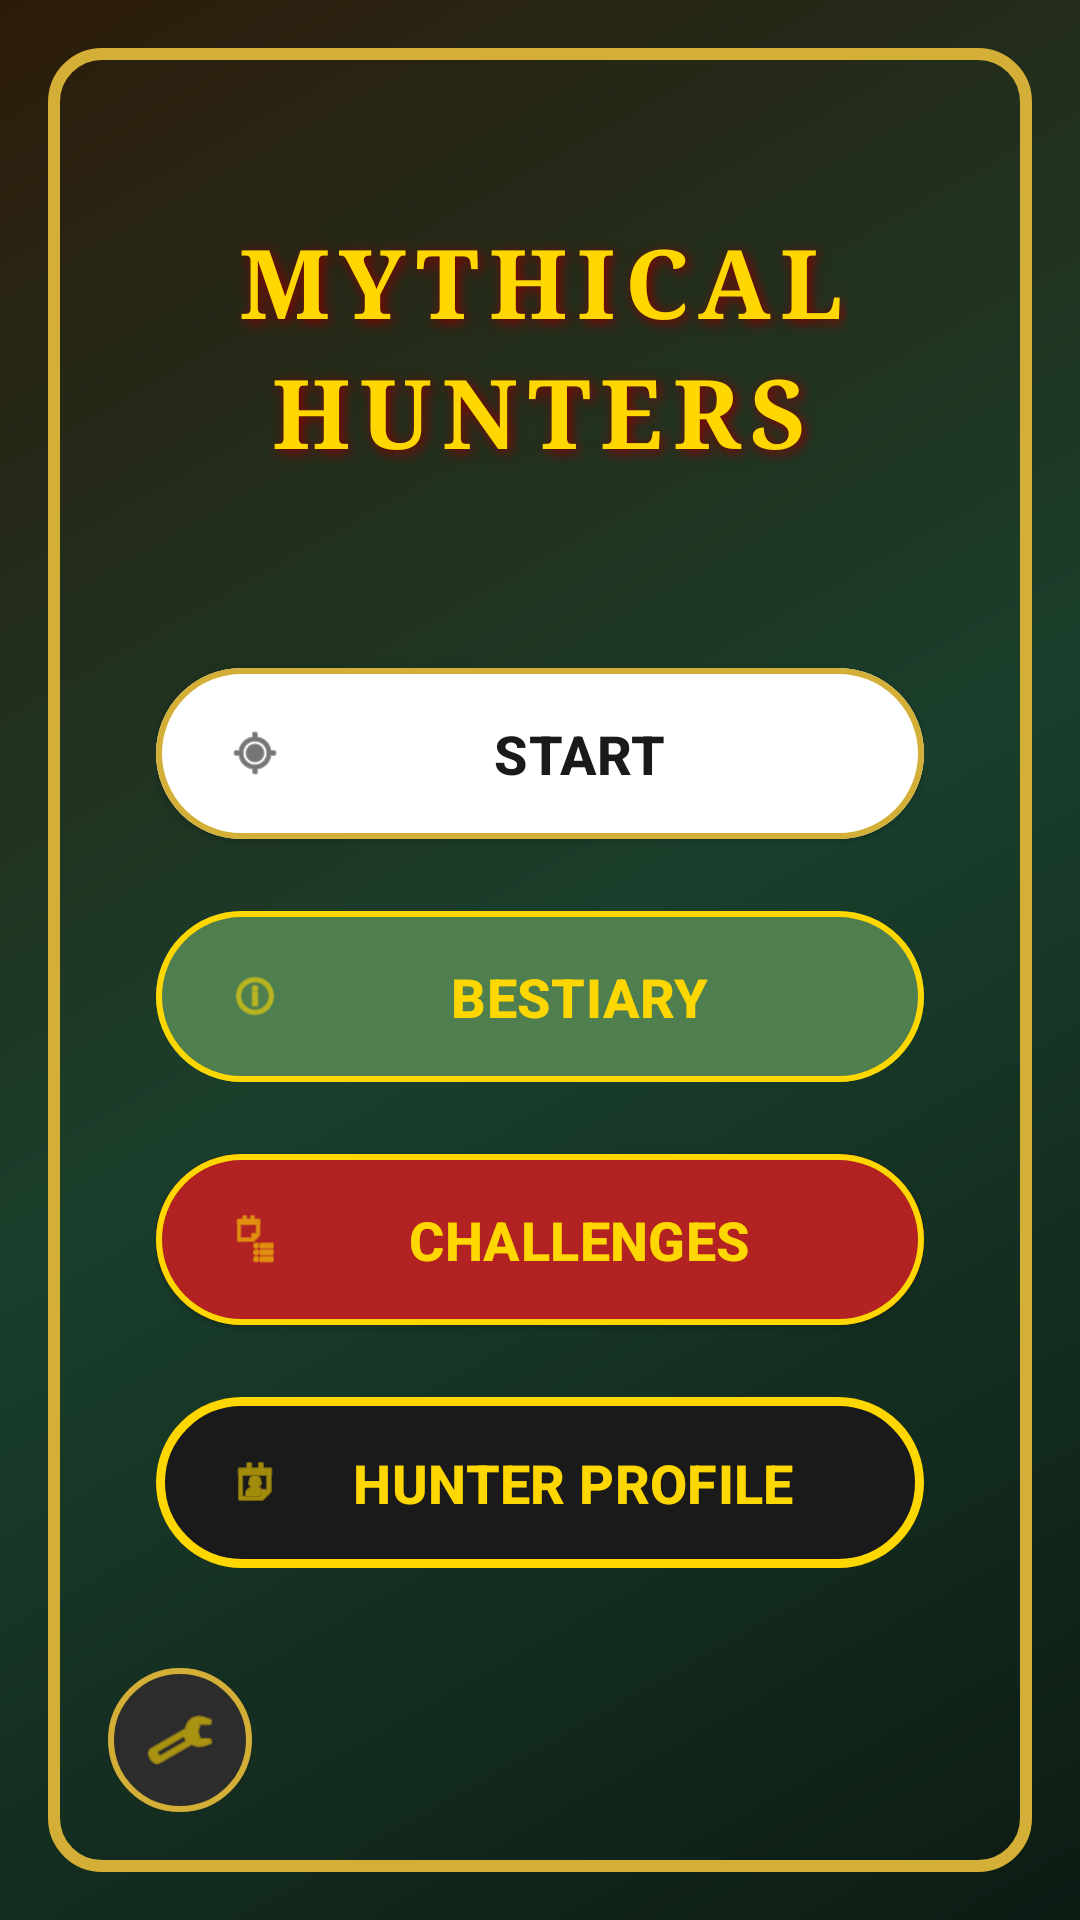

Reconstruct the res/layout file that produces this screen, plus the resources it refers to.
<!-- AndroidManifest.xml: application theme Theme.HuntersGame -->
<!-- res/layout/activity_main.xml -->
<?xml version="1.0" encoding="utf-8"?>
<LinearLayout xmlns:android="http://schemas.android.com/apk/res/android"
    xmlns:app="http://schemas.android.com/apk/res-auto"
    android:layout_width="match_parent"
    android:layout_height="match_parent"
    android:orientation="vertical"
    android:gravity="center"
    android:background="@drawable/bulgarian_forest_gradient"
    android:padding="16dp">

    <FrameLayout
        android:layout_width="match_parent"
        android:layout_height="match_parent"
        android:background="@drawable/border_frame">

        <RelativeLayout
            android:layout_width="match_parent"
            android:layout_height="match_parent">

            <ScrollView
                android:layout_width="match_parent"
                android:layout_height="match_parent"
                android:fillViewport="true"
                android:padding="8dp">

                <LinearLayout
                    android:layout_width="match_parent"
                    android:layout_height="wrap_content"
                    android:orientation="vertical"
                    android:gravity="center"
                    android:padding="24dp">

                    <LinearLayout
                        android:layout_width="match_parent"
                        android:layout_height="wrap_content"
                        android:orientation="vertical"
                        android:gravity="center"
                        android:layout_marginTop="20dp"
                        android:layout_marginBottom="60dp">

                        <TextView
                            android:layout_width="wrap_content"
                            android:layout_height="wrap_content"
                            android:fontFamily="serif"
                            android:gravity="center"
                            android:letterSpacing="0.1"
                            android:shadowColor="#8B0000"
                            android:shadowDx="3"
                            android:shadowDy="3"
                            android:shadowRadius="10"
                            android:text="MYTHICAL"
                            android:textColor="#FFD700"
                            android:textSize="32sp"
                            android:textStyle="bold" />

                        <TextView
                            android:layout_width="wrap_content"
                            android:layout_height="wrap_content"
                            android:fontFamily="serif"
                            android:gravity="center"
                            android:letterSpacing="0.1"
                            android:shadowColor="#8B0000"
                            android:shadowDx="3"
                            android:shadowDy="3"
                            android:shadowRadius="10"
                            android:text="HUNTERS"
                            android:textColor="#FFD700"
                            android:textSize="32sp"
                            android:textStyle="bold" />

                    </LinearLayout>

                    <com.google.android.material.button.MaterialButton
                        android:id="@+id/btn_map"
                        style="@style/Widget.Material3.Button.ElevatedButton"
                        android:layout_width="match_parent"
                        android:layout_height="65dp"
                        android:layout_marginBottom="16dp"
                        android:text="START"
                        android:textColor="#1A1A1A"
                        android:textSize="18sp"
                        android:textStyle="bold"
                        app:backgroundTint="#FFFFFF"
                        app:icon="@android:drawable/ic_menu_mylocation"
                        app:iconGravity="start"
                        app:iconTint="#1A1A1A"
                        app:strokeColor="#D4AF37"
                        app:strokeWidth="2dp" />

                    <com.google.android.material.button.MaterialButton
                        android:id="@+id/btn_bestiary"
                        style="@style/Widget.Material3.Button"
                        android:layout_width="match_parent"
                        android:layout_height="65dp"
                        android:layout_marginBottom="16dp"
                        android:text="BESTIARY"
                        android:textColor="#FFD700"
                        android:textSize="18sp"
                        android:textStyle="bold"
                        app:backgroundTint="#4F7F4F"
                        app:icon="@android:drawable/ic_menu_info_details"
                        app:iconGravity="start"
                        app:iconTint="#FFD700"
                        app:strokeColor="#FFD700"
                        app:strokeWidth="2dp" />

                    <com.google.android.material.button.MaterialButton
                        android:id="@+id/btn_challenges"
                        style="@style/Widget.Material3.Button.ElevatedButton"
                        android:layout_width="match_parent"
                        android:layout_height="65dp"
                        android:layout_marginBottom="16dp"
                        android:text="CHALLENGES"
                        android:textColor="#FFD700"
                        android:textSize="18sp"
                        android:textStyle="bold"
                        app:backgroundTint="#B22222"
                        app:icon="@android:drawable/ic_menu_agenda"
                        app:iconGravity="start"
                        app:iconTint="#FFD700"
                        app:strokeColor="#FFD700"
                        app:strokeWidth="2dp" />

                    <com.google.android.material.button.MaterialButton
                        android:id="@+id/btn_profile"
                        style="@style/Widget.Material3.Button.OutlinedButton"
                        android:layout_width="match_parent"
                        android:layout_height="65dp"
                        android:layout_marginBottom="24dp"
                        android:text="HUNTER PROFILE"
                        android:textColor="#FFD700"
                        android:textSize="18sp"
                        android:textStyle="bold"
                        app:backgroundTint="#1A1A1A"
                        app:icon="@android:drawable/ic_menu_my_calendar"
                        app:iconGravity="start"
                        app:iconTint="#FFD700"
                        app:strokeColor="#FFD700"
                        app:strokeWidth="3dp" />

                    <View
                        android:layout_width="match_parent"
                        android:layout_height="40dp"
                        android:visibility="invisible" />

                </LinearLayout>

            </ScrollView>

            <com.google.android.material.button.MaterialButton
                android:id="@+id/btn_settings"
                android:layout_width="48dp"
                android:layout_height="48dp"
                android:layout_alignParentBottom="true"
                android:layout_alignParentStart="true"
                android:layout_marginStart="16dp"
                android:layout_marginBottom="16dp"
                android:insetTop="0dp"
                android:insetBottom="0dp"
                android:text=""
                app:backgroundTint="#2C2C2C"
                app:cornerRadius="24dp"
                app:icon="@android:drawable/ic_menu_preferences"
                app:iconGravity="textStart"
                app:iconPadding="0dp"
                app:iconSize="24dp"
                app:iconTint="#FFD700"
                app:strokeColor="#D4AF37"
                app:strokeWidth="2dp" />

        </RelativeLayout>

    </FrameLayout>

</LinearLayout>
<!-- resources referenced by this layout -->
<resources>
  <!-- drawable border_frame (drawable) -->
  <shape xmlns:android="http://schemas.android.com/apk/res/android">
      <stroke
          android:width="4dp"
          android:color="#D4AF37" />
      <corners android:radius="16dp" />
      <solid android:color="@android:color/transparent" />
      <padding
          android:left="4dp"
          android:top="4dp"
          android:right="4dp"
          android:bottom="4dp" />
  </shape>
  <!-- drawable bulgarian_forest_gradient (drawable) -->
  <?xml version="1.0" encoding="utf-8"?>
  <shape xmlns:android="http://schemas.android.com/apk/res/android">
      <gradient
          android:startColor="#0D1B13"
          android:centerColor="#1A3F2C"
          android:endColor="#2D1B0A"
          android:angle="135"
          android:type="linear"/>
  </shape>
  <style name="Theme.HuntersGame" parent="Base.Theme.HuntersGame" />
  <style name="Base.Theme.HuntersGame" parent="Theme.Material3.DayNight.NoActionBar">
          
          
      </style>
</resources>
